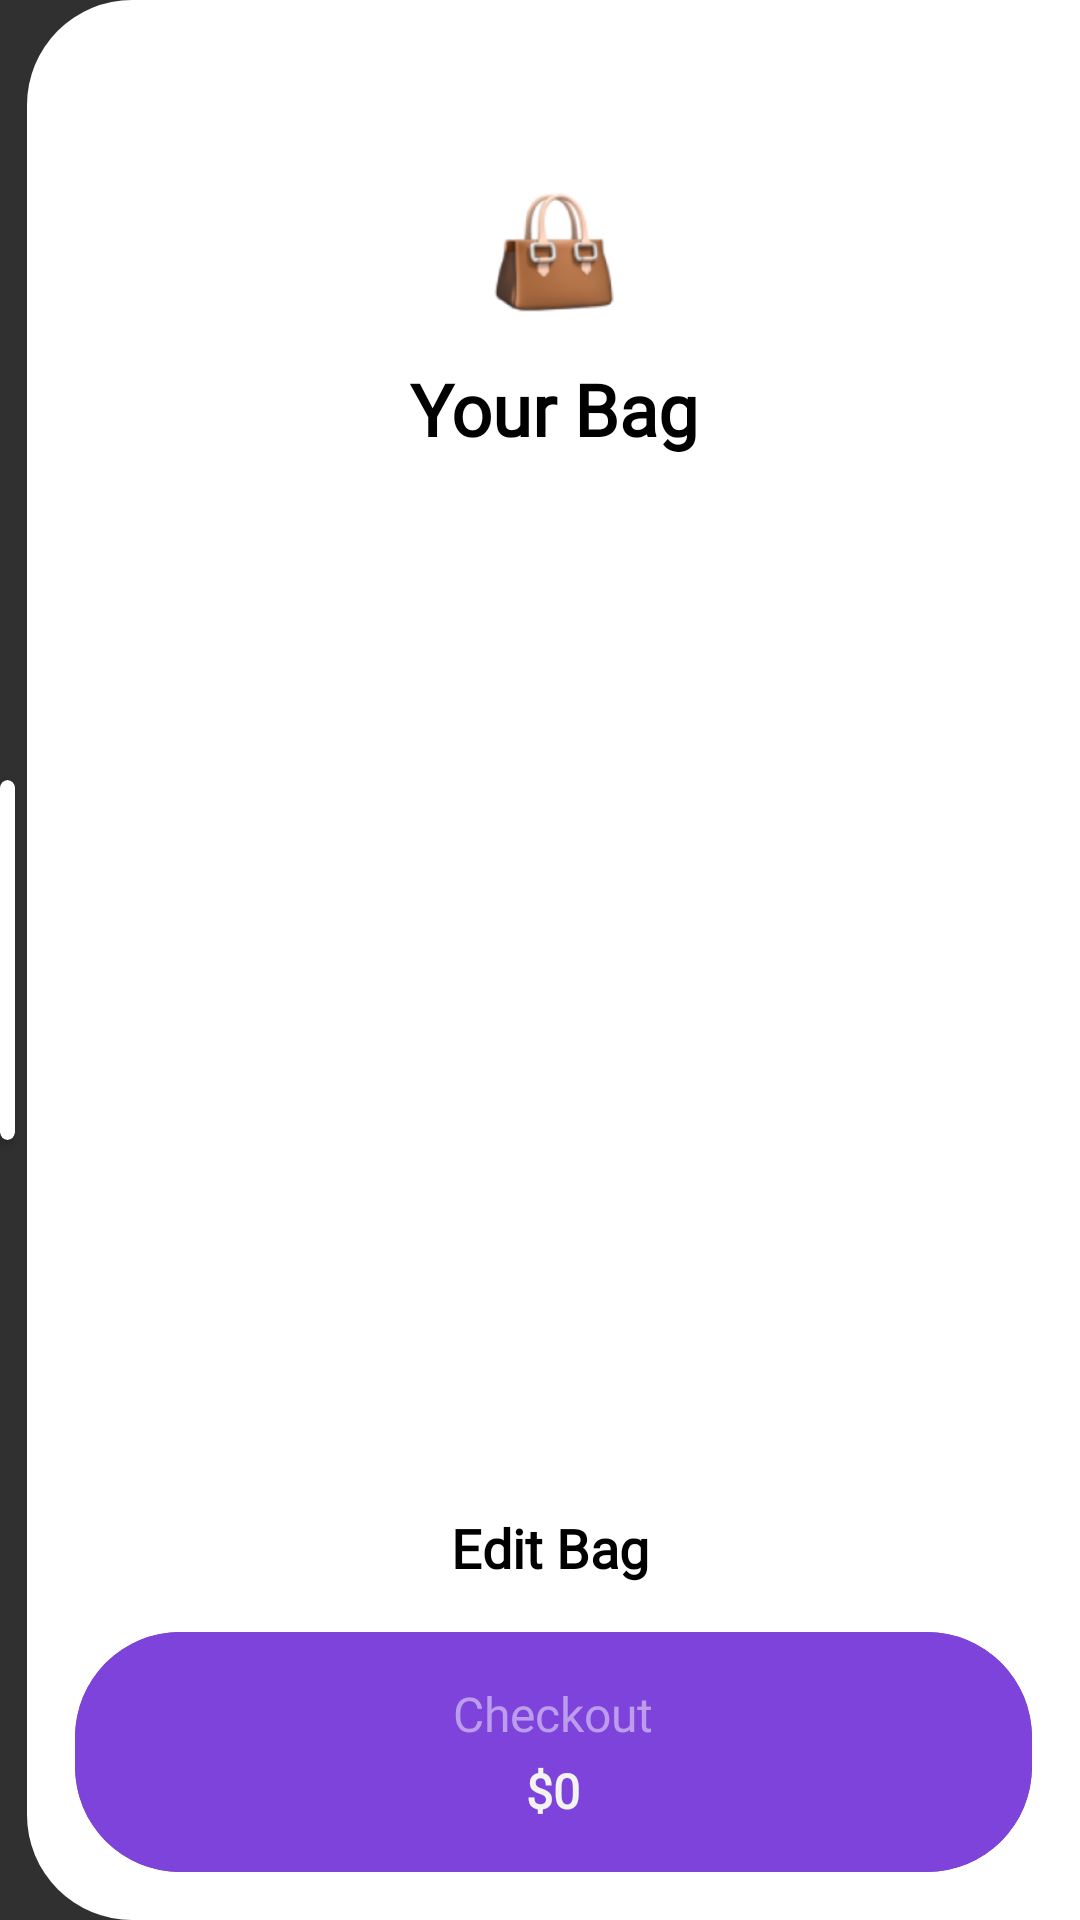

Here is an Android app screen rendered from its layout file. Give the layout XML and the strings, colors and styles it references.
<!-- AndroidManifest.xml: application theme AppTheme -->
<!-- res/layout/fragment_cart.xml -->
<?xml version="1.0" encoding="utf-8"?>
<layout xmlns:android="http://schemas.android.com/apk/res/android"
    xmlns:app="http://schemas.android.com/apk/res-auto"
    xmlns:tools="http://schemas.android.com/tools">

    <data>

    </data>

    <LinearLayout
        android:layout_width="match_parent"
        android:layout_height="match_parent"
        android:orientation="horizontal">

        <androidx.cardview.widget.CardView
            android:layout_width="match_parent"
            android:layout_height="120dp"
            android:layout_gravity="center"
            android:layout_weight="75"
            app:cardBackgroundColor="@color/white"
            app:cardCornerRadius="15dp">

        </androidx.cardview.widget.CardView>

        <androidx.constraintlayout.widget.ConstraintLayout

            android:layout_width="match_parent"
            android:layout_height="match_parent"
            android:layout_marginLeft="4dp"
            android:layout_weight="1"
            android:background="@drawable/round_nav_bar">

            <androidx.cardview.widget.CardView
                android:id="@+id/button"
                android:layout_width="0dp"
                android:layout_height="80dp"
                android:layout_marginBottom="16dp"
                android:padding="0dp"
                app:cardCornerRadius="35dp"
                app:cardElevation="0dp"
                app:contentPadding="0dp"
                app:layout_constraintBottom_toBottomOf="parent"
                app:layout_constraintEnd_toStartOf="@+id/guideline10"
                app:layout_constraintStart_toStartOf="@+id/guideline7">

                <LinearLayout
                    android:id="@+id/btn_check_out"
                    android:layout_width="match_parent"
                    android:layout_height="match_parent"
                    android:layout_margin="0dp"
                    android:background="@color/purple"
                    android:gravity="center_vertical"
                    android:orientation="vertical"
                    android:padding="0dp">

                    <TextView
                        android:id="@+id/textView7"
                        style="@style/btn_text"
                        android:layout_width="match_parent"
                        android:layout_height="wrap_content"
                        android:paddingTop="12dp"
                        android:text="Checkout"
                        android:textAlignment="center"
                        android:textColor="@color/purple_text" />

                    <TextView
                        android:id="@+id/tv_total"
                        style="@style/btn_total"
                        android:layout_width="match_parent"
                        android:layout_height="wrap_content"
                        android:layout_marginTop="4dp"
                        android:paddingBottom="12dp"
                        android:text="$0"
                        android:textAlignment="center"
                        android:textColor="@color/colorPrimary"
                        android:textSize="16dp"
                        android:textStyle="bold" />
                </LinearLayout>
            </androidx.cardview.widget.CardView>

            <androidx.constraintlayout.widget.Guideline
                android:id="@+id/guideline7"
                android:layout_width="wrap_content"
                android:layout_height="wrap_content"
                android:orientation="vertical"
                app:layout_constraintGuide_begin="16dp" />

            <TextView
                android:id="@+id/textView2"
                style="@style/h1_text"
                android:layout_width="wrap_content"
                android:layout_height="wrap_content"
                android:layout_marginTop="16dp"
                android:text="Your Bag"
                android:textColor="#000"
                app:layout_constraintEnd_toStartOf="@+id/guideline10"
                app:layout_constraintStart_toStartOf="@+id/guideline7"
                app:layout_constraintTop_toBottomOf="@+id/imageView2" />

            <ImageView
                android:id="@+id/imageView2"
                android:layout_width="40dp"
                android:layout_height="40dp"
                android:layout_marginTop="64dp"
                app:layout_constraintEnd_toStartOf="@+id/guideline10"
                app:layout_constraintStart_toStartOf="@+id/guideline7"
                app:layout_constraintTop_toTopOf="parent"
                app:srcCompat="@drawable/bag" />

            <TextView
                android:id="@+id/tv_number_of_items"
                style="@style/light_desc_text"
                android:layout_width="wrap_content"
                android:layout_height="wrap_content"
                android:layout_marginTop="8dp"
                android:textColor="#DEDEDD"
                app:layout_constraintEnd_toEndOf="@+id/textView2"
                app:layout_constraintStart_toStartOf="@+id/textView2"
                app:layout_constraintTop_toBottomOf="@+id/textView2"
                tools:text="5 Items" />


            <androidx.recyclerview.widget.RecyclerView
                android:id="@+id/rv_cart_items"
                android:layout_width="0dp"
                android:layout_height="wrap_content"
                android:layout_marginStart="8dp"
                android:layout_marginTop="64dp"
                android:padding="12dp"
                app:layout_constraintEnd_toEndOf="parent"
                app:layout_constraintStart_toStartOf="parent"
                app:layout_constraintTop_toBottomOf="@+id/tv_number_of_items" />

            <TextView
                android:id="@+id/textView4"
                style="@style/h2_text"
                android:layout_width="wrap_content"
                android:layout_height="wrap_content"
                android:layout_marginBottom="16dp"
                android:text="Edit Bag"
                android:textColor="#000"
                app:layout_constraintBottom_toTopOf="@+id/button"
                app:layout_constraintEnd_toStartOf="@+id/guideline10"
                app:layout_constraintHorizontal_bias="0.496"

                app:layout_constraintStart_toStartOf="@+id/guideline7" />

            <androidx.constraintlayout.widget.Guideline
                android:id="@+id/guideline10"
                android:layout_width="wrap_content"
                android:layout_height="wrap_content"
                android:orientation="vertical"
                app:layout_constraintGuide_end="16dp" />

        </androidx.constraintlayout.widget.ConstraintLayout>
    </LinearLayout>
</layout>
<!-- resources referenced by this layout -->
<resources>
  <color name="colorPrimary">#F3F3F3</color>
  <color name="purple">#7E43DB</color>
  <color name="purple_text">#BC9CEC</color>
  <color name="white">#FFF</color>
  <!-- drawable bag: png bitmap (drawable-v24, 42684 bytes) -->
  <!-- drawable round_nav_bar (drawable) -->
  <?xml version="1.0" encoding="utf-8"?>
  <shape xmlns:android="http://schemas.android.com/apk/res/android"
      android:shape="rectangle">
      <solid android:color="#FFF" />
  
      <corners
          android:bottomLeftRadius="35dp"
          android:topLeftRadius="35dp" />
  </shape>
  <style name="btn_text" parent="AppTheme">
          <item name="android:textColor">@color/colorPrimaryDark</item>
          <item name="android:textSize">16dp</item>
          <item name="android:fontFamily">@font/proxima_nova_regular</item>
          <item name="android:textAlignment">center</item>
  
      </style>
  <style name="btn_total" parent="AppTheme">
          <item name="android:textColor">@color/colorPrimaryDark</item>
          <item name="android:textSize">16dp</item>
          <item name="android:fontFamily">@font/proxima_nova_bold</item>
          <item name="android:textStyle">bold</item>
          <item name="android:textAlignment">center</item>
  
      </style>
  <style name="h1_text" parent="AppTheme">
  
          <item name="android:textColor">@color/colorPrimaryDark</item>
          <item name="android:textSize">24dp</item>
          <item name="android:fontFamily">@font/proxima_nova_bold</item>
          <item name="android:textStyle">bold</item>
      </style>
  <style name="h2_text" parent="AppTheme">
          <item name="android:textColor">@color/colorPrimaryDark</item>
          <item name="android:textSize">18dp</item>
          <item name="android:fontFamily">@font/proxima_nova_regular</item>
          <item name="android:textStyle">bold</item>
  
      </style>
  <style name="light_desc_text" parent="AppTheme">
  
          <item name="android:textColor">@color/light_desc_text_color</item>
          <item name="android:textSize">16dp</item>
  
          <item name="android:fontFamily">@font/proxima_nova_regular</item>
      </style>
  <style name="AppTheme" parent="Theme.AppCompat.NoActionBar">
          
          <item name="colorPrimary">@color/colorPrimary</item>
          <item name="colorPrimaryDark">@color/colorPrimaryDark</item>
      </style>
  <color name="colorPrimaryDark">#1C1C19</color>
  <color name="light_desc_text_color">#BBBBBA</color>
</resources>
